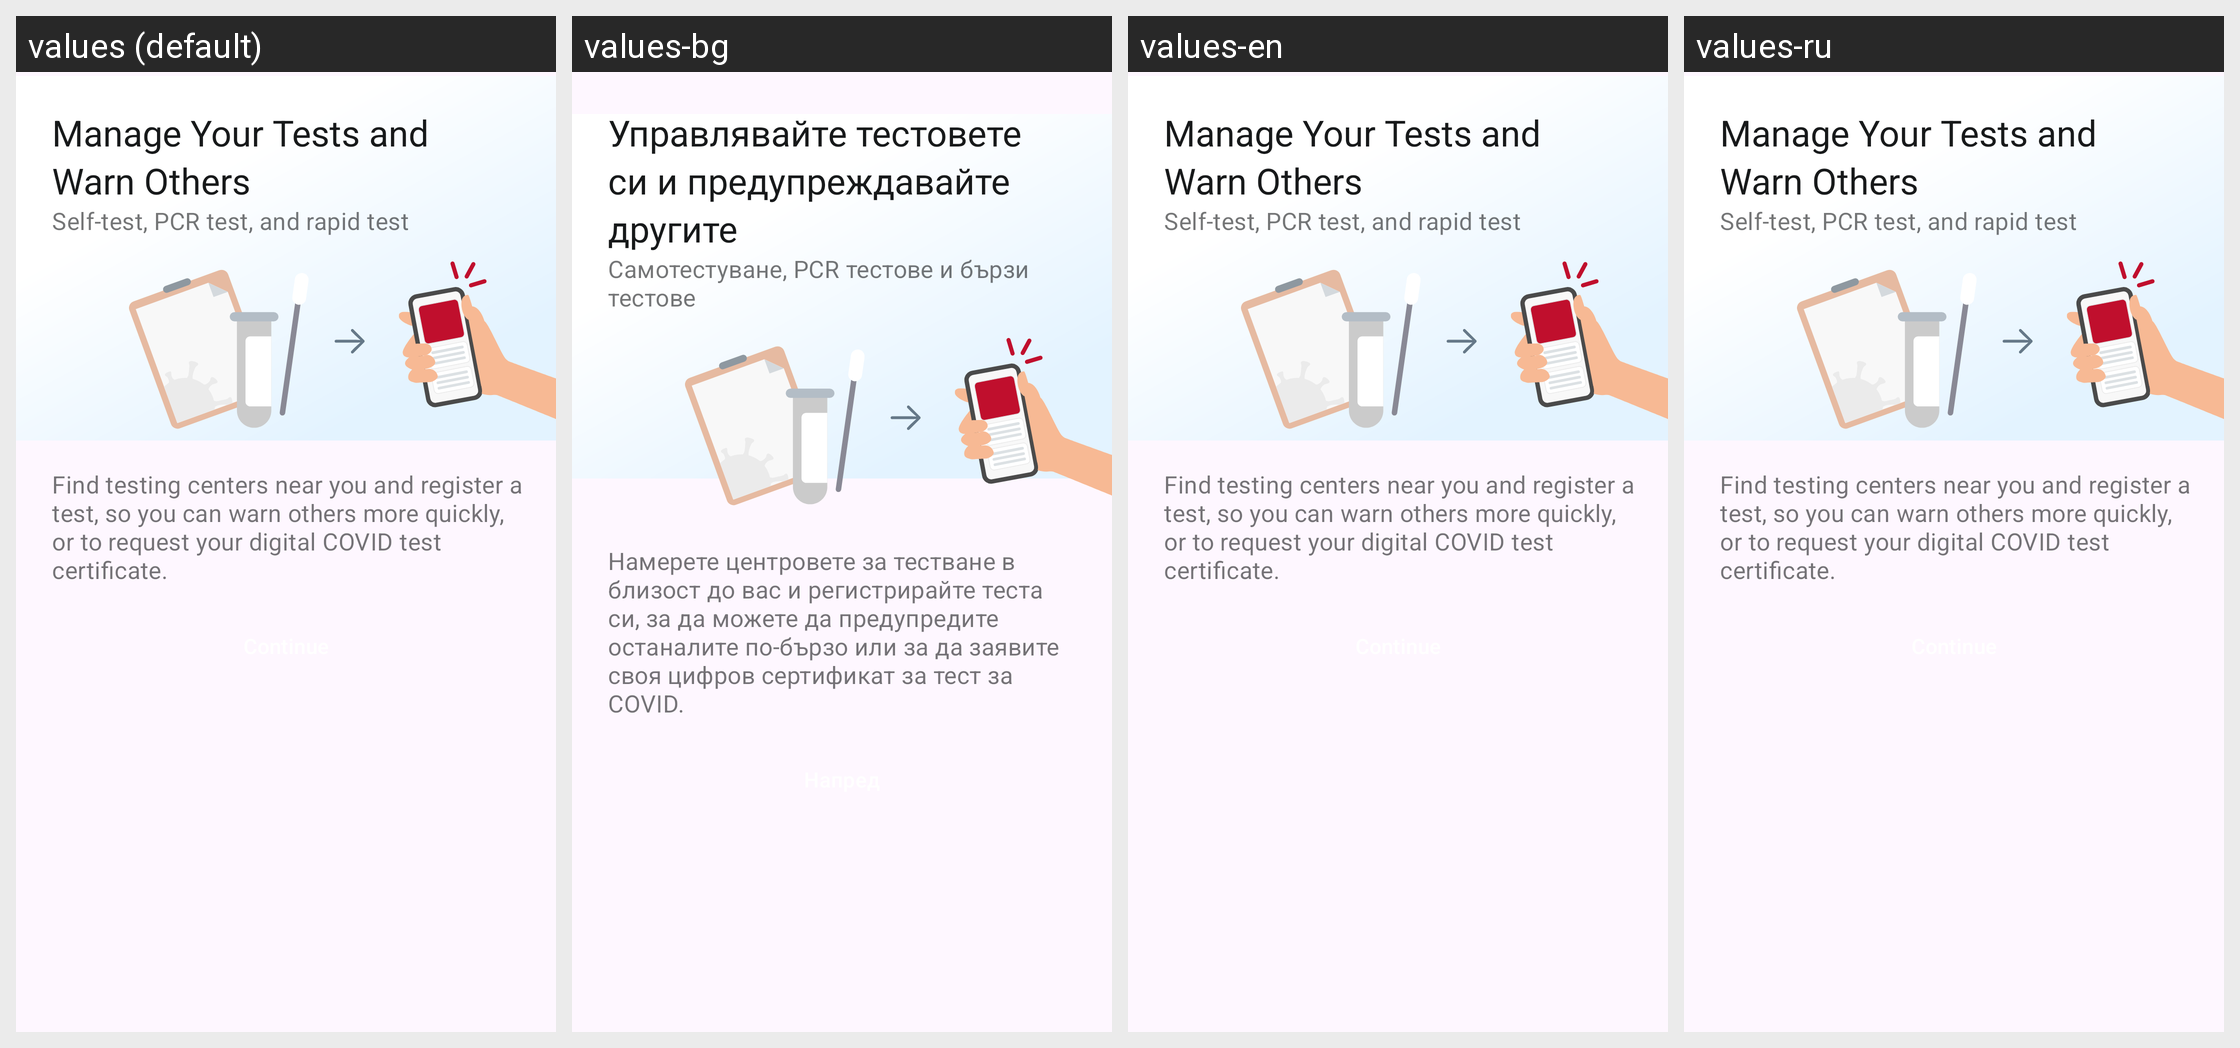

For this localized Android screen grid, give each drawn string resource with its value in every locale shown.
Android screen res/layout/home_submission_register_test_card.xml rendered under 4 locales, left to right: values (default), values-bg, values-en, values-ru. Device: Nexus 5 (rendered at 1080×1920; each locale shown at half size, 540×960, under a caption strip naming it); theme AppTheme.
Other locales in the repository, not shown: values-ar, values-de, values-pl, values-pt, values-ro, values-tr, values-uk.
Strings drawn on this screen, with the default value and each locale's value (text and hints the layout hard-codes, and strings that could not be matched under every locale, appear in the picture but are not listed):

register_test_card_title
  values: Manage Your Tests and Warn Others
  values-bg: Управлявайте тестовете си и предупреждавайте другите
  values-en: Manage Your Tests and Warn Others  [not translated; the default value is used]
  values-ru: Manage Your Tests and Warn Others  [not translated; the default value is used]

register_test_card_subtitle
  values: Self-test, PCR test, and rapid test
  values-bg: Самотестуване, PCR тестове и бързи тестове
  values-en: Self-test, PCR test, and rapid test  [not translated; the default value is used]
  values-ru: Self-test, PCR test, and rapid test  [not translated; the default value is used]

register_test_card_description
  values: Find testing centers near you and register a test, so you can warn others more quickly, or to request your digital COVID test certificate.
  values-bg: Намерете центровете за тестване в близост до вас и регистрирайте теста си, за да можете да предупредите останалите по-бързо или за да заявите своя цифров сертификат за тест за COVID.
  values-en: Find testing centers near you and register a test, so you can warn others more quickly, or to request your digital COVID test certificate.  [not translated; the default value is used]
  values-ru: Find testing centers near you and register a test, so you can warn others more quickly, or to request your digital COVID test certificate.  [not translated; the default value is used]
